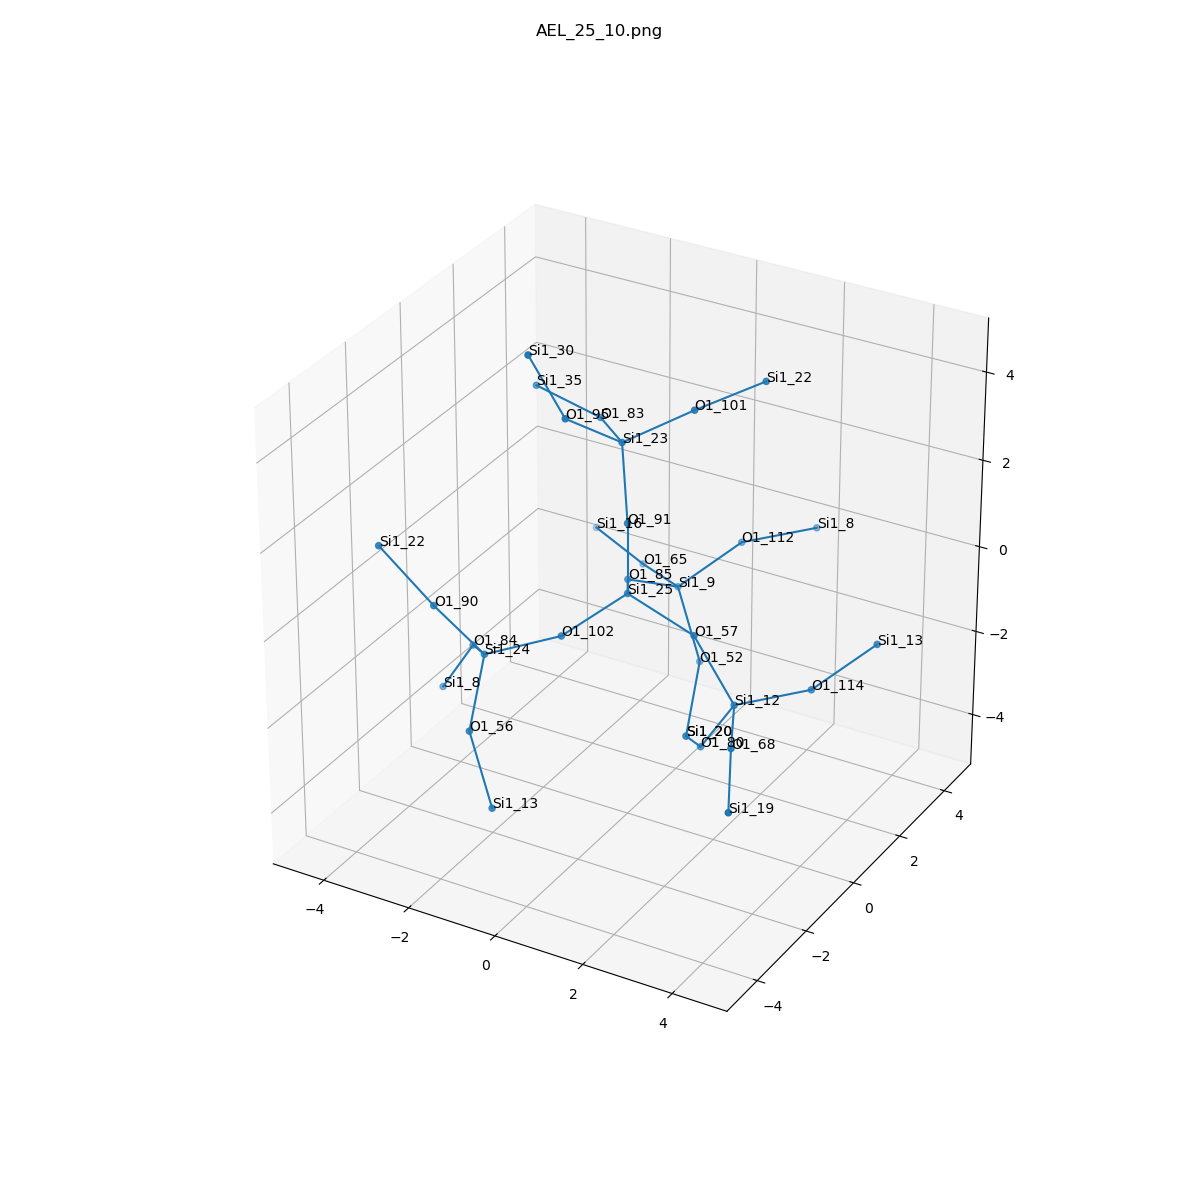

Source data for this figure (header and first rows):
, neighbor_num, isite, atom, x, y, z, front_index
0, 0, 25, Si1, 0.0, 0.0, 0.0, 
1, 1, 102, O1, -0.7556, -1.316, -0.5386, 0.0
2, 1, 85, O1, -0.7539, 1.315, -0.5421, 0.0
3, 1, 57, O1, 1.52, 5.551115123125783e-17, -0.5324, 0.0
4, 1, 91, O1, 0.0, 0.0, 1.609, 0.0
5, 2, 24, Si1, -2.132, -1.999, -1.02, 1.0
6, 2, 9, Si1, -0.3605, 2.688, -1.287, 2.0
7, 2, 12, Si1, 2.496, -0.09135, -1.81, 3.0
8, 2, 23, Si1, -0.478, 0.6117, 3.018, 4.0
9, 3, 56, O1, -1.812, -3.124, -2.127, 5.0
10, 3, 84, O1, -3.094, -0.8792, -1.662, 5.0
11, 3, 90, O1, -2.862, -2.684, 0.2389, 5.0
12, 3, 65, O1, -1.686, 3.56, -1.554, 6.0
13, 3, 112, O1, 0.6547, 3.524, -0.3583, 6.0
14, 3, 52, O1, 0.3511, 2.348, -2.691, 6.0
15, 3, 80, O1, 1.633, 0.1035, -3.156, 7.0
16, 3, 114, O1, 3.609, 1.068, -1.72, 7.0
17, 3, 68, O1, 3.219, -1.529, -1.831, 7.0
18, 3, 95, O1, -1.075, -0.5688, 3.936, 8.0
19, 3, 83, O1, -1.618, 1.721, 2.769, 8.0
20, 3, 101, O1, 0.7779, 1.287, 3.766, 8.0
21, 4, 13, Si1, -1.1, -3.463, -3.532, 9.0
22, 4, 8, Si1, -3.957, -0.6844, -3.008, 10.0
23, 4, 22, Si1, -4.071, -2.757, 1.298, 11.0
24, 4, 16, Si1, -3.164, 4.177, -1.396, 12.0
25, 4, 8, Si1, 1.768, 4.683, -0.268, 13.0
26, 4, 20, Si1, 0.6708, 1.223, -3.798, 14.0
27, 4, 20, Si1, 0.6708, 1.223, -3.798, 15.0
28, 4, 13, Si1, 4.624, 1.904, -0.7918, 16.0
29, 4, 19, Si1, 3.915, -2.879, -2.363, 17.0
30, 4, 30, Si1, -1.654, -0.9863, 5.38, 18.0
31, 4, 35, Si1, -3.202, 1.872, 3.016, 19.0
32, 4, 22, Si1, 1.654, 2.611, 4.038, 20.0
